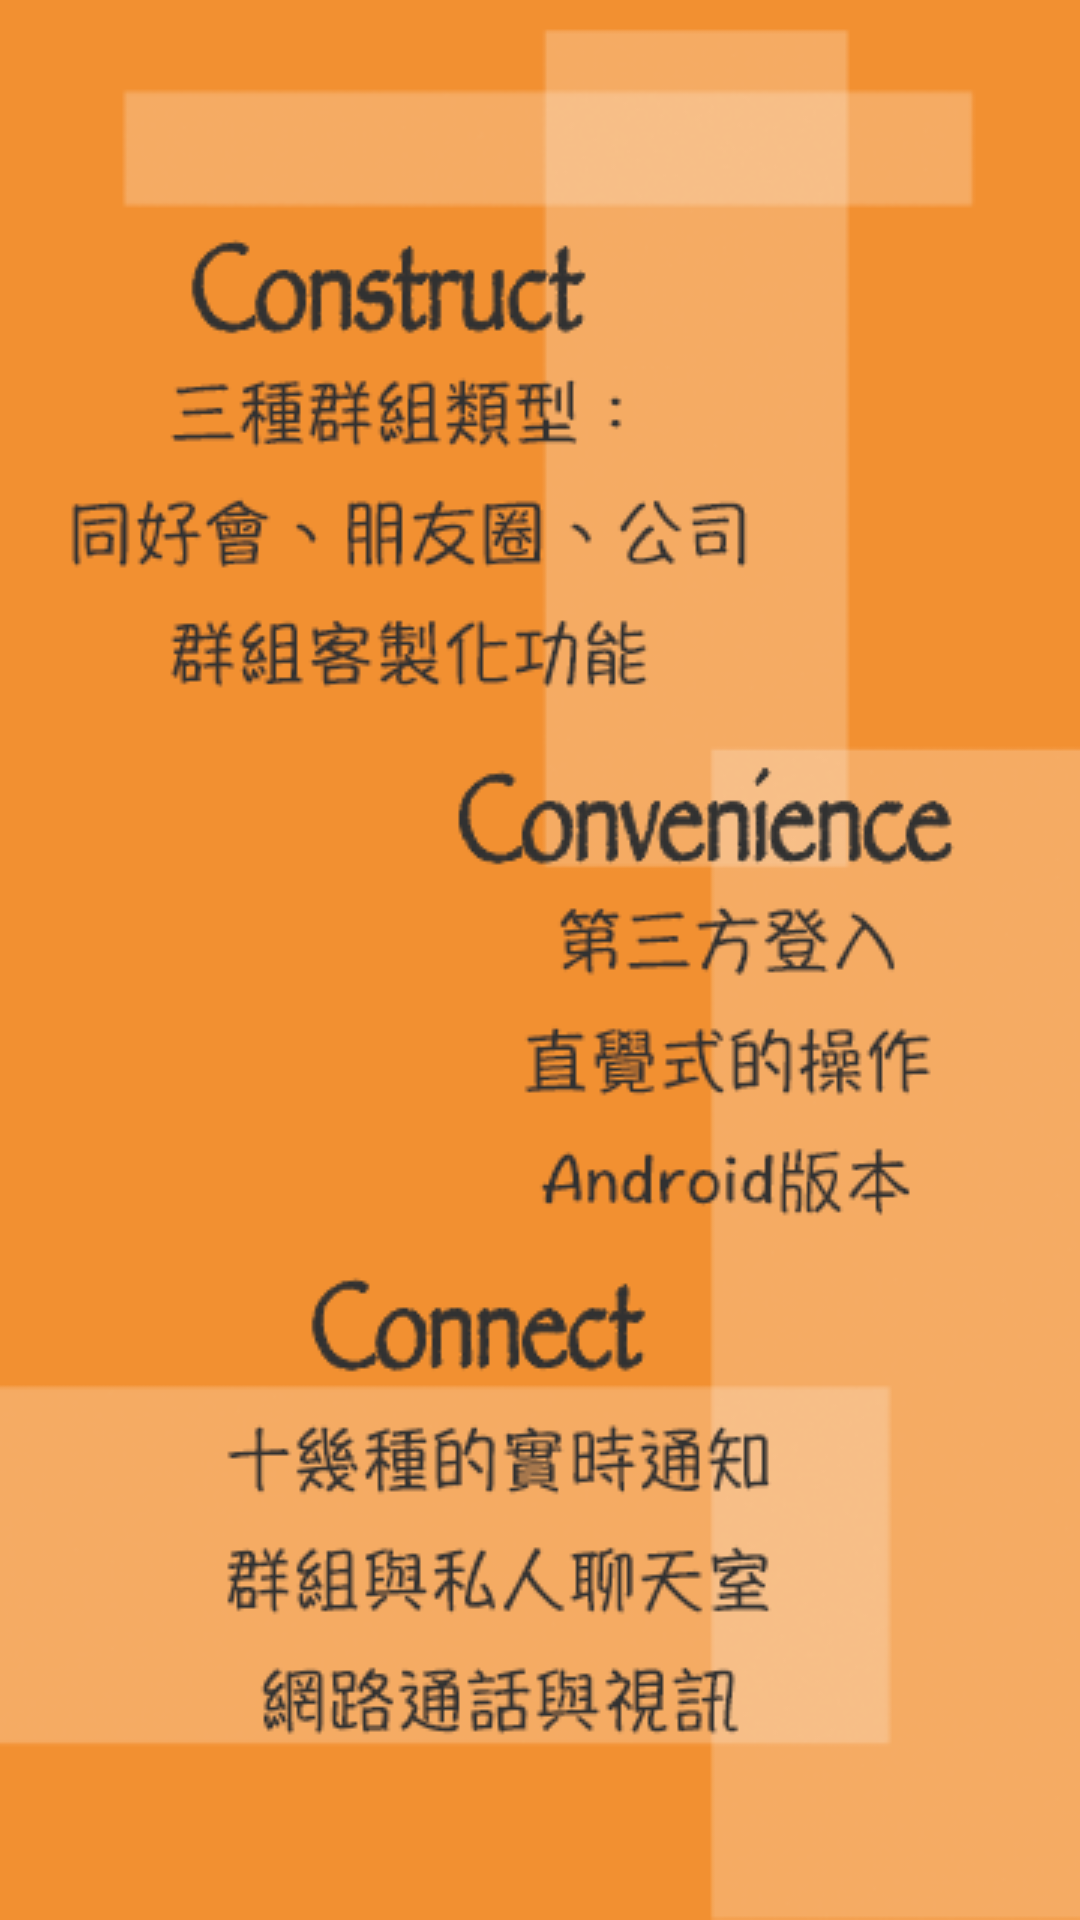

Here is an Android app screen rendered from its layout file. Give the layout XML and the strings, colors and styles it references.
<!-- AndroidManifest.xml: application theme AppTheme -->
<!-- res/layout/intro8.xml -->
<?xml version="1.0" encoding="utf-8"?>
<LinearLayout xmlns:android="http://schemas.android.com/apk/res/android"
    android:layout_width="match_parent"
    android:layout_height="match_parent"
    android:background="@drawable/congroup4"
    android:orientation="vertical">

</LinearLayout>
<!-- resources referenced by this layout -->
<resources>
  <!-- drawable congroup4: png bitmap (drawable, 88629 bytes) -->
  <style name="AppTheme" parent="Theme.AppCompat.Light.NoActionBar">
          
          
          <item name="colorPrimaryDark">@color/colorOrange</item>
      </style>
  <color name="colorOrange">#FF8800</color>
</resources>
